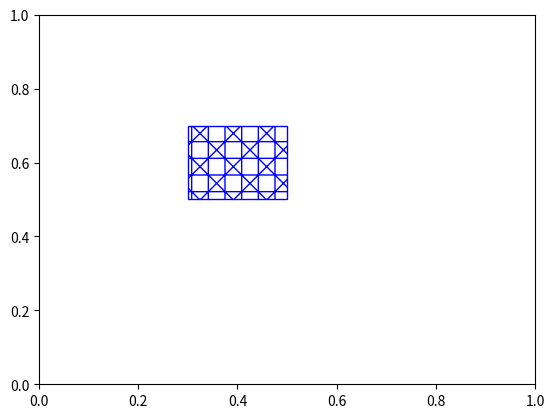

Reproduce this figure in Python.
import numpy as np
import matplotlib.pyplot as plt
from matplotlib.patches import Rectangle, Ellipse, RegularPolygon
import sys
import os
import time


fig, ax = plt.subplots()

R1 = Rectangle((0.3, 0.5), 0.2, 0.2, color="b", hatch="x+", fill=False)

ax.add_artist(R1)

plt.show()


